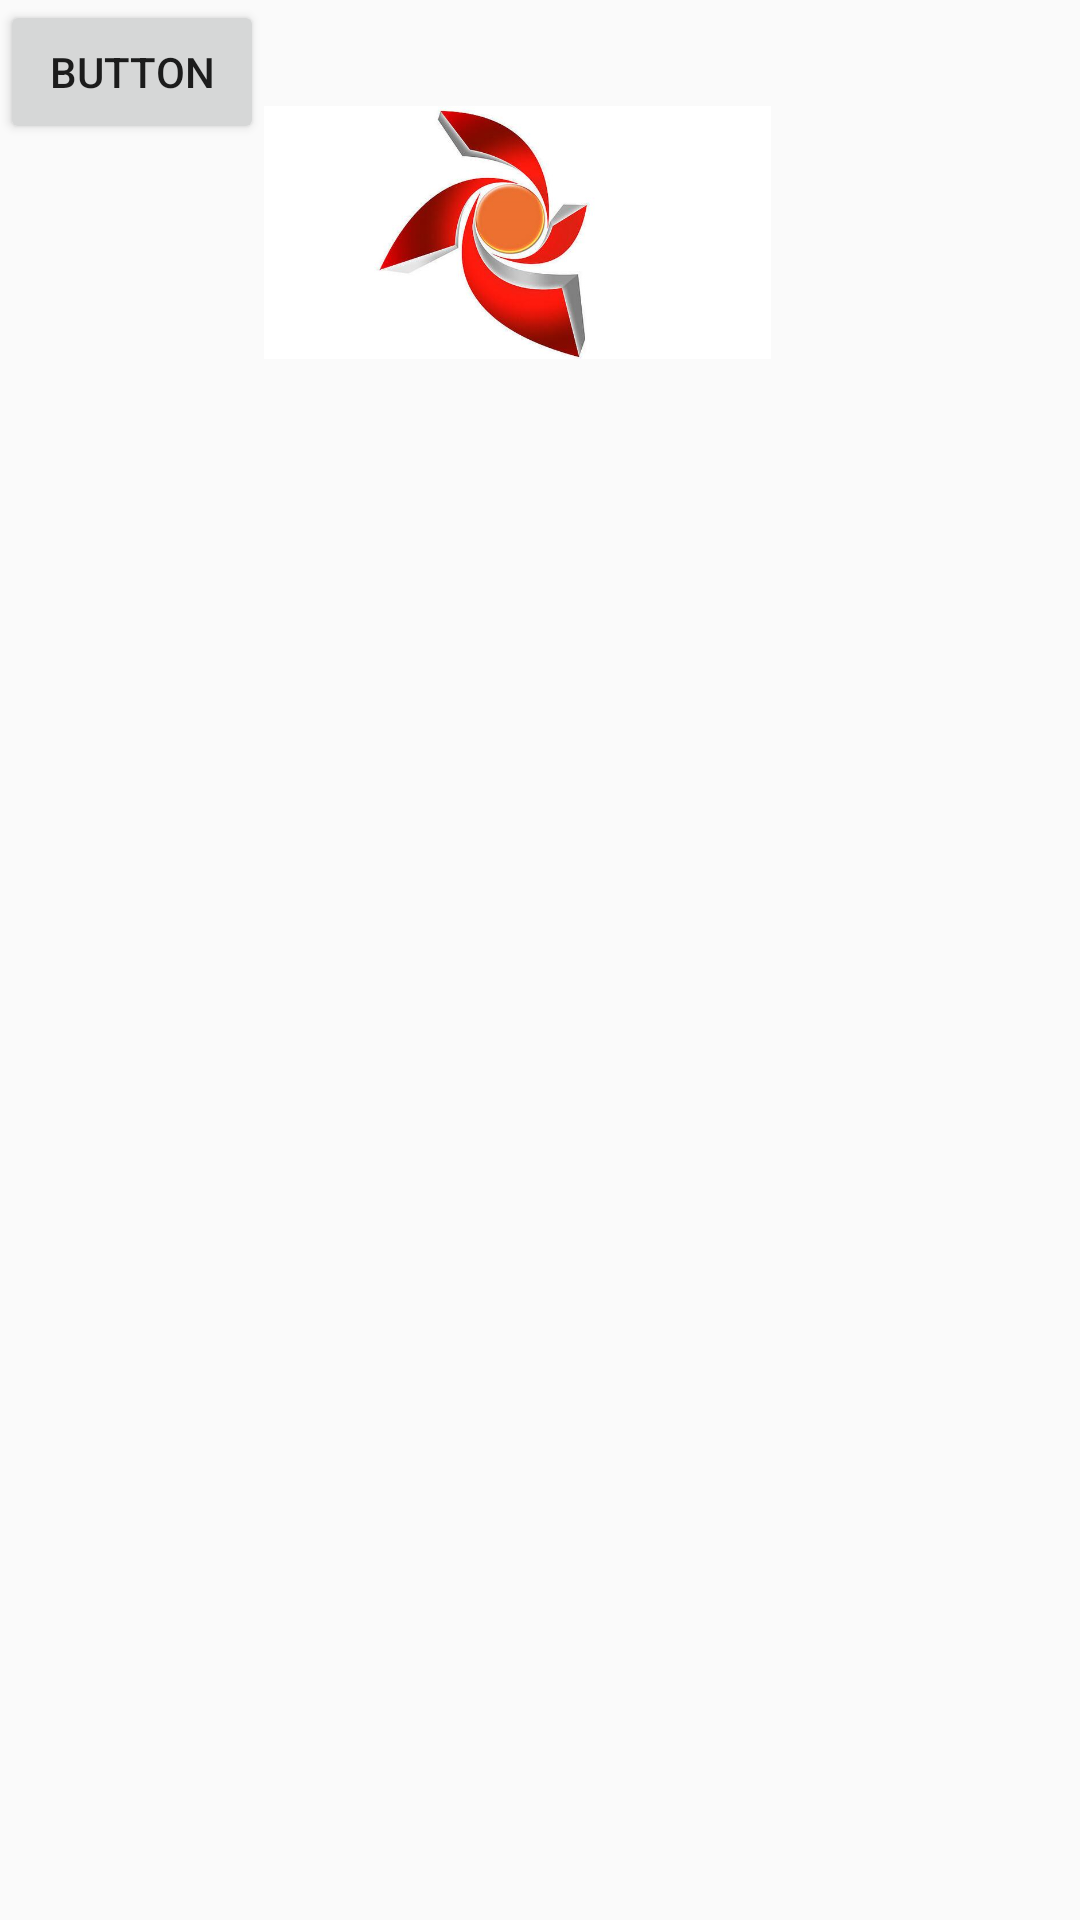

Produce the Android XML layout that renders to this screen, including the resource entries it uses.
<!-- AndroidManifest.xml: application theme AppTheme -->
<!-- res/layout/activity_main2.xml -->
<?xml version="1.0" encoding="utf-8"?>
<LinearLayout xmlns:android="http://schemas.android.com/apk/res/android"
    xmlns:app="http://schemas.android.com/apk/res-auto"
    xmlns:tools="http://schemas.android.com/tools"
    android:layout_width="match_parent"
    android:layout_height="match_parent"
    tools:context="com.example.Jack.Forus.Main2Activity">

    <Button
        android:id="@+id/button2"
        android:layout_width="wrap_content"
        android:layout_height="wrap_content"
        android:text="Button"
        android:onClick="bbb"
        tools:layout_editor_absoluteX="244dp"
        tools:layout_editor_absoluteY="59dp" />

    <ImageView
        android:id="@+id/imageView23"
        android:layout_width="169dp"
        android:layout_height="155dp"
        app:srcCompat="@drawable/logo"
        tools:layout_editor_absoluteX="16dp"
        tools:layout_editor_absoluteY="16dp" />
</LinearLayout>
<!-- resources referenced by this layout -->
<resources>
  <!-- drawable logo: png bitmap (drawable, 157439 bytes) -->
  <style name="AppTheme" parent="Theme.AppCompat.Light.NoActionBar">
          
          <item name="colorPrimary">@color/colorPrimary</item>
          <item name="colorPrimaryDark">@color/colorPrimaryDark</item>
          <item name="colorAccent">@color/colorAccent</item>
      </style>
  <color name="colorPrimary">#03a9f4</color>
  <color name="colorPrimaryDark">#03a9f4</color>
  <color name="colorAccent">#adaaab</color>
</resources>
